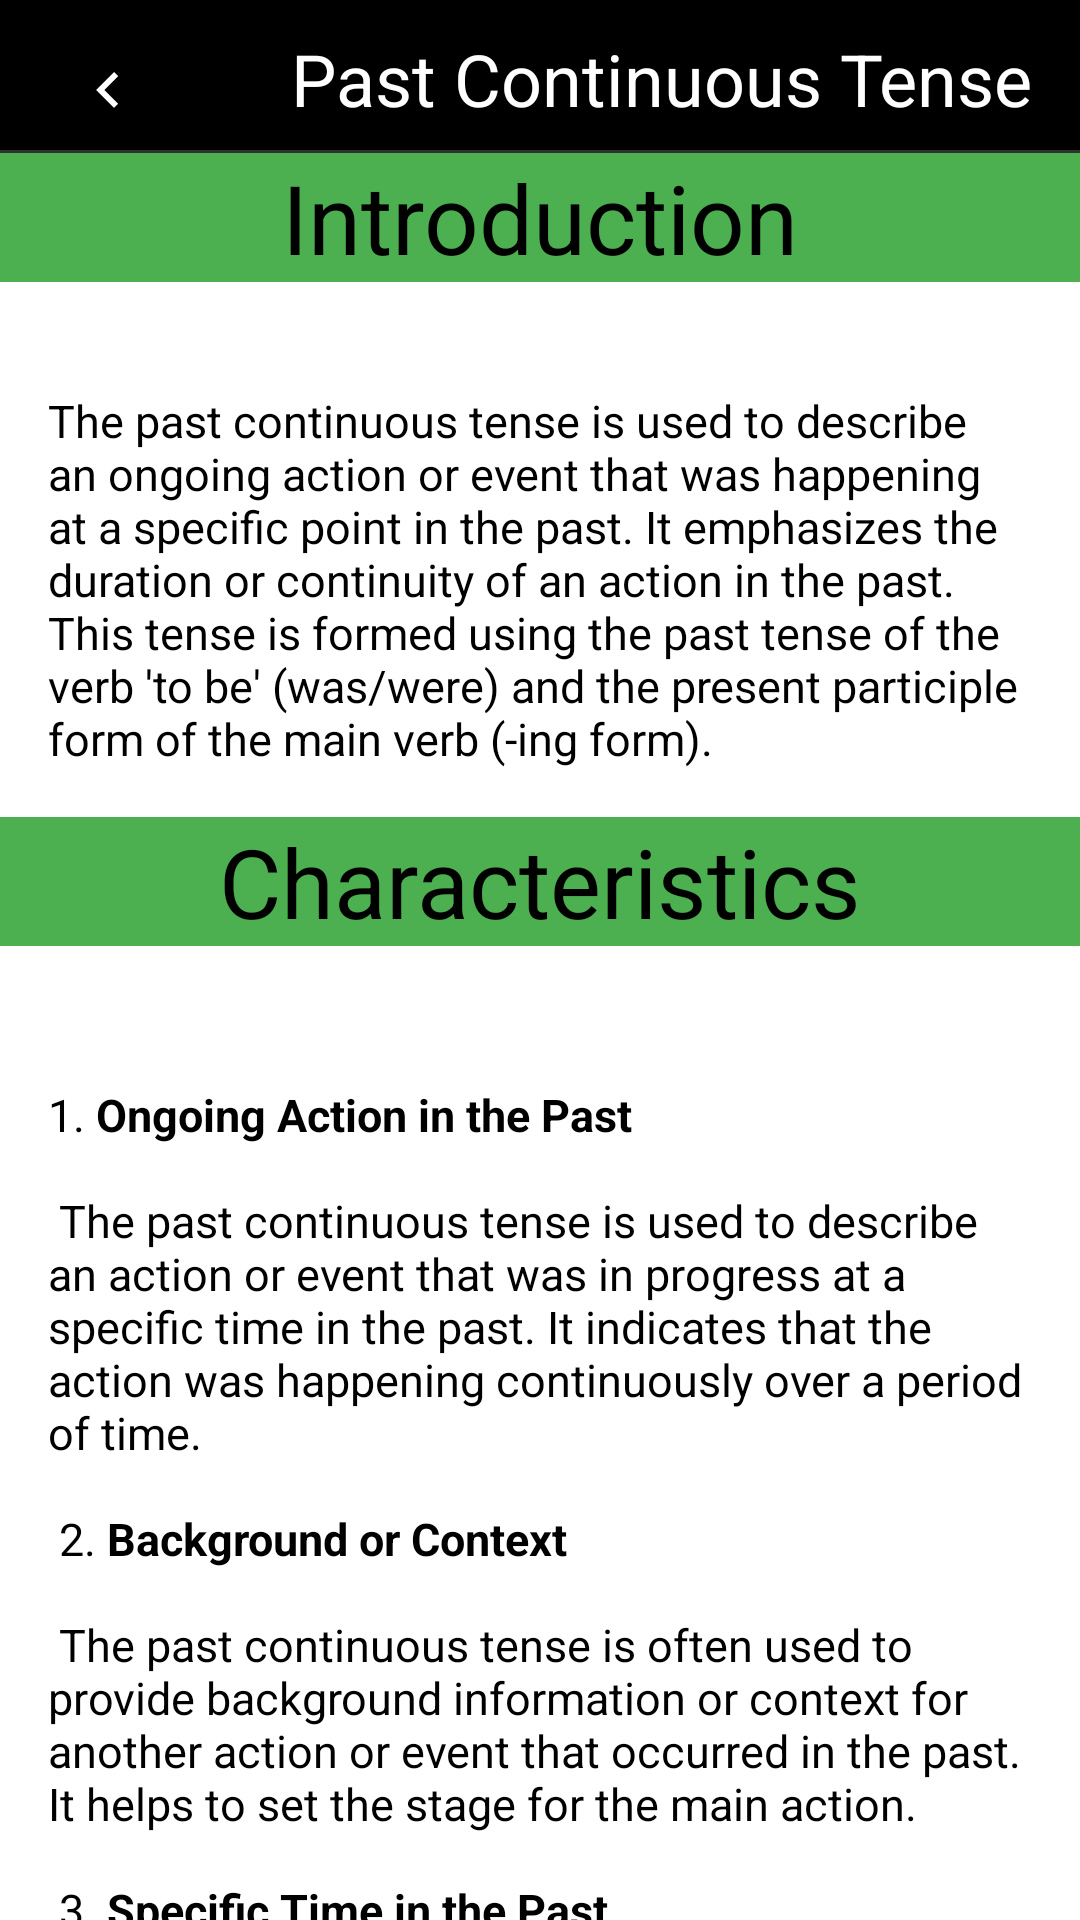

Write the Android layout XML for this screen, with the resource values it uses.
<!-- AndroidManifest.xml: application theme Theme.TenseTrainer -->
<!-- res/layout/mpct.xml -->
<RelativeLayout
    xmlns:android="http://schemas.android.com/apk/res/android"
    android:layout_width="match_parent"
    android:layout_height="match_parent">

    
    <RelativeLayout
        android:id="@+id/headerLayout"
        android:layout_width="match_parent"
        android:background="@color/black"
        android:layout_height="wrap_content">

        
        <ImageButton
            android:id="@+id/backButton"
            android:layout_width="40dp"
            android:layout_height="40dp"
            android:layout_alignParentStart="true"
            android:layout_alignParentTop="true"
            android:layout_marginStart="16dp"
            android:background="@color/black"
            android:layout_marginTop="10dp"
            android:layout_marginEnd="16dp"
            android:src="@drawable/ic_backbt" />

        
        <TextView
            android:layout_width="wrap_content"
            android:layout_height="wrap_content"
            android:layout_centerHorizontal="true"
            android:layout_marginStart="25dp"
            android:layout_marginTop="10dp"
            android:layout_toEndOf="@+id/backButton"
            android:text="Past Continuous Tense"
            android:textColor="@color/white"
            android:textSize="24sp" />
    </RelativeLayout>

    <androidx.core.widget.NestedScrollView
        android:layout_width="match_parent"
        android:layout_height="match_parent"
        android:layout_below="@+id/headerLayout"
        android:background="@color/white"
        android:layout_marginTop="1dp">

        
        <RelativeLayout
            android:layout_width="match_parent"
            android:background="@color/white"
            android:layout_height="match_parent">

            <TextView
                android:id="@+id/PCTJIntro"
                android:layout_width="match_parent"
                android:layout_height="wrap_content"
                android:background="@color/hijau"
                android:text="Introduction"
                android:textAlignment="center"
                android:textColor="@color/black"
                android:textSize="32sp" />

            <TextView
                android:id="@+id/PCTIntro"
                android:layout_width="match_parent"
                android:layout_height="wrap_content"
                android:textColor="@color/black"
                android:layout_below="@id/PCTJIntro"
                android:text="The past continuous tense is used to describe an ongoing action or event that was happening at a specific point in the past. It emphasizes the duration or continuity of an action in the past. This tense is formed using the past tense of the verb 'to be' (was/were) and the present participle form of the main verb (-ing form)."
                android:layout_marginTop="20dp"
                android:textSize="15sp"
                android:padding="16dp"/>

            <TextView
                android:id="@+id/PCTJCRT"
                android:layout_below="@id/PCTIntro"
                android:layout_width="match_parent"
                android:layout_height="wrap_content"
                android:textColor="@color/black"
                android:background="@color/hijau"
                android:text="Characteristics"
                android:gravity="center"
                android:textSize="32sp" />

            <TextView
                android:id="@+id/PCTCRT1"
                android:layout_below="@id/PCTJCRT"
                android:layout_width="match_parent"
                android:layout_height="wrap_content"
                android:textColor="@color/black"
                android:background="@color/white"
                android:layout_marginTop="30dp"
                android:text="@string/PCTcrt"
                android:textSize="15sp"
                android:padding="16dp"/>

            <TextView
                android:id="@+id/PCTJforms"
                android:layout_below="@id/PCTCRT1"
                android:layout_width="match_parent"
                android:layout_height="wrap_content"
                android:textColor="@color/black"
                android:background="@color/hijau"
                android:text="Forms"
                android:gravity="center"
                android:textSize="32sp" />

            <TextView
                android:id="@+id/PCTforms"
                android:layout_width="match_parent"
                android:layout_height="wrap_content"
                android:textColor="@color/black"
                android:layout_below="@id/PCTJforms"
                android:text="@string/PCTforms"
                android:layout_marginTop="20dp"
                android:textSize="15sp"
                android:padding="16dp"/>
            <Button
                android:layout_width="match_parent"
                android:layout_height="wrap_content"
                android:id="@+id/Continuetonextmaterial"
                android:text="Learn next tense!"
                android:textColor="@color/white"
                android:background="@drawable/tombol_roundedcorner"
                android:backgroundTint="@color/hijau"
                android:layout_below="@id/PCTforms"
                android:layout_marginTop="13dp"/>

            <TextView
                android:id="@+id/Devs"
                android:layout_width="match_parent"
                android:layout_height="wrap_content"
                android:textColor="@color/white"
                android:layout_below="@id/Continuetonextmaterial"
                android:text="@string/Devs"
                android:gravity="center"
                android:background="@color/hijau"
                android:layout_marginTop="20dp"
                android:textSize="10sp"
                android:padding="16dp"/>


        </RelativeLayout>
    </androidx.core.widget.NestedScrollView>
</RelativeLayout>
<!-- resources referenced by this layout -->
<resources>
  <color name="black">#FF000000</color>
  <color name="hijau">#4CAF50</color>
  <color name="white">#FFFFFFFF</color>
  <!-- drawable tombol_roundedcorner (drawable) -->
  <shape xmlns:android="http://schemas.android.com/apk/res/android">
      <corners android:radius="100dp" />
      <solid android:color="@color/black" />
  </shape>
  <string name="Devs"><b>By <font color="#000000"><u>Group 1</u></font></b></string>
  <string name="PCTcrt">1. <b>Ongoing Action in the Past</b>\n\n
  The past continuous tense is used to describe an action or event that was in progress at a specific time in the past. It indicates that the action was happening continuously over a period of time.\n\n
  
  2. <b>Background or Context</b>\n\n
  The past continuous tense is often used to provide background information or context for another action or event that occurred in the past. It helps to set the stage for the main action.\n\n
  
  3. <b>Specific Time in the Past</b>\n\n
  The past continuous tense is used to describe an action or event that was happening at a specific point in the past. It emphasizes that the action was taking place at that particular time.\n\n
  
  4. <b>Interrupted Actions</b>\n\n
  The past continuous tense is also used to describe an action that was interrupted by another action or event in the past. It shows that the ongoing action was stopped or halted by something else.\n\n</string>
  <string name="PCTforms">Positive Form (+):\n\n
  The positive form of the past continuous tense is used to <b>make affirmative statements about ongoing actions or events that took place in the past</b>. It indicates that something was happening continuously or in progress at a specific time in the past.\n\n\n
  Formula = <font color="#FF0000">Subject</font> + <font color="#964B00">was/were</font> + <font color="#673AB7">verb-ing</font>\n\n\n
  
  Example sentences:\n\n
  
  <font color="#FF0000">She</font> <font color="#964B00">was</font> <font color="#673AB7">reading</font> a book when I called her.\n
  <font color="#FF0000">We</font> <font color="#964B00">were</font> <font color="#673AB7">walking</font> in the park yesterday evening.\n\n\n
  
  Negative Form (-):\n\n
  The negative form of the past continuous tense is used to <b>indicate that an ongoing action or event was not happening in the past</b>. It is used to deny or negate the occurrence of an action.\n\n\n
  Formula = <font color="#FF0000">Subject</font> + <font color="#964B00">was/were</font> + <font color="#FFEB3B">not</font> + <font color="#673AB7">verb-ing</font>\n\n\n
  
  Example sentences:\n\n
  
  <font color="#FF0000">He</font> <font color="#964B00">was</font> <font color="#FFEB3B">not</font> <font color="#673AB7">studying</font> when I saw him.\n
  <font color="#FF0000">hey</font> <font color="#964B00">were</font> <font color="#FFEB3B">not</font> <font color="#673AB7">playing</font> football at that time.\n\n\n
  
  Interrogative Form (?):\n\n
  The interrogative form of the past continuous tense is used to <b>ask questions about ongoing actions or events that took place in the past</b>. It is used to inquire about the circumstances or details of past actions.\n\n\n
  
  Formula = <font color="#964B00">Was/Were</font> + <font color="#FF0000">subject</font> + <font color="#673AB7">verb-ing</font> + ?\n\n\n
  
  Example sentences:\n\n
  
  <font color="#964B00">Was</font> <font color="#FF0000">she</font> <font color="#673AB7">watching</font> TV when the phone rang?\n
  <font color="#964B00">Were</font> <font color="#FF0000">they</font> <font color="#673AB7">studying</font> for the exam last night?\n\n</string>
  <style name="Theme.TenseTrainer" parent="Base.Theme.TenseTrainer" />
  <color name="ungu">#673AB7</color>
  <style name="Base.Theme.TenseTrainer" parent="Theme.AppCompat.NoActionBar">
          
          
  
      </style>
</resources>
